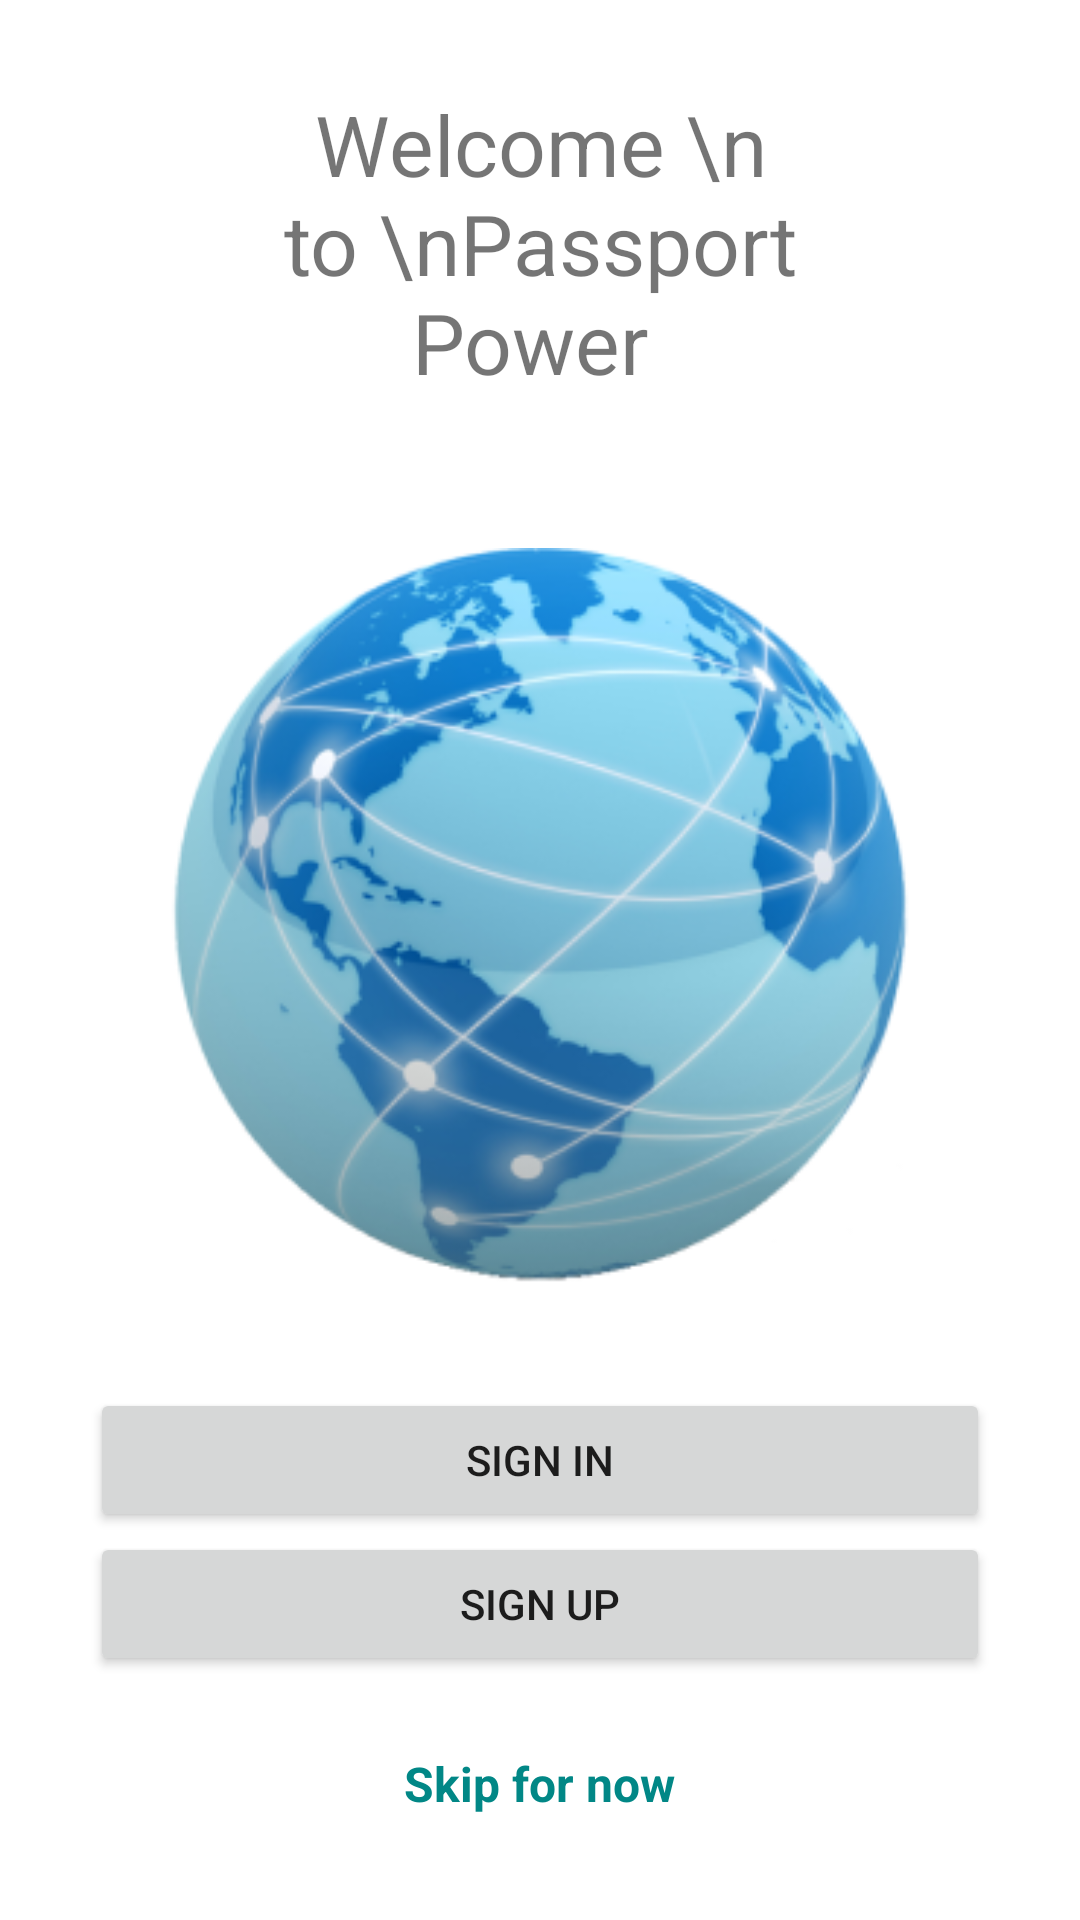

Produce the Android XML layout that renders to this screen, including the resource entries it uses.
<!-- AndroidManifest.xml: application theme Theme.PassportUIFinal -->
<!-- res/layout/activity_main.xml -->
<?xml version="1.0" encoding="utf-8"?>
<LinearLayout xmlns:android="http://schemas.android.com/apk/res/android"
    xmlns:app="http://schemas.android.com/apk/res-auto"
    xmlns:tools="http://schemas.android.com/tools"
    android:layout_width="match_parent"
    android:layout_height="match_parent"
    tools:context=".MainActivity"
    android:orientation="vertical"
    android:gravity="center">

    <TextView
        android:layout_width="wrap_content"
        android:layout_height="wrap_content"
        android:text="Welcome \n to \nPassport Power "
        android:textSize="28dp"
        android:maxWidth="200dp"
        android:gravity="center"
        android:layout_marginVertical="20sp"
        />

    <ImageView
        android:id="@+id/imageView"
        android:layout_width="match_parent"
        android:layout_height="250dp"

        android:src="@drawable/rectangle_1199"
        android:layout_marginVertical="30dp"/>

    <Button
        android:id="@+id/button"
        android:layout_width="match_parent"
        android:layout_height="wrap_content"
        android:text="Sign In"
        android:layout_marginHorizontal="30sp"


        />

    <Button
        android:id="@+id/button2"
        android:layout_width="match_parent"
        android:layout_height="wrap_content"
        android:text="Sign Up"
        android:layout_marginHorizontal="30sp"
        />

    <TextView
        android:id="@+id/textView"
        android:layout_width="wrap_content"
        android:layout_height="wrap_content"
        android:text="Skip for now"
        android:textSize="16sp"
        android:textStyle="bold"
        android:layout_margin="25sp"
        android:textColor="@color/teal_700"/>


</LinearLayout>
<!-- resources referenced by this layout -->
<resources>
  <color name="teal_700">#FF018786</color>
  <!-- drawable rectangle_1199: png bitmap (drawable, 78672 bytes) -->
  <style name="Theme.PassportUIFinal" parent="Theme.MaterialComponents.DayNight.DarkActionBar">
          
          <item name="colorPrimary">@color/blue</item>
          <item name="colorPrimaryVariant">@color/purple_700</item>
          <item name="colorOnPrimary">@color/white</item>
          
          <item name="colorSecondary">@color/teal_200</item>
          <item name="colorSecondaryVariant">@color/teal_700</item>
          <item name="colorOnSecondary">@color/black</item>
          
          <item name="android:statusBarColor">?attr/colorPrimaryVariant</item>
          
      </style>
  <color name="blue">#2962FF</color>
  <color name="purple_700">#FF3700B3</color>
  <color name="white">#FFFFFFFF</color>
  <color name="teal_200">#FF03DAC5</color>
  <color name="black">#FF000000</color>
</resources>
